Image classification data set "dataset" (SachinSB06/UAQE on GitHub). Class labels (7): solder bridge, clean - no defect, cmp, crack, open solder joint, solder particle, via defect.

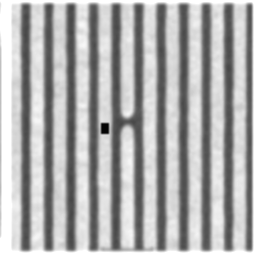
Label: open solder joint

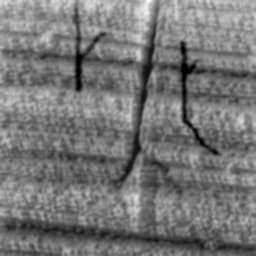
Label: crack

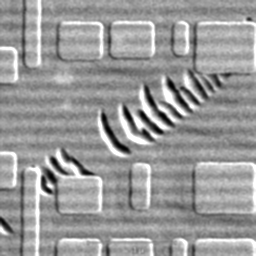
Label: cmp

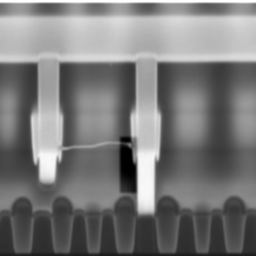
Label: via defect

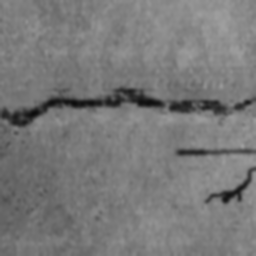
Label: crack

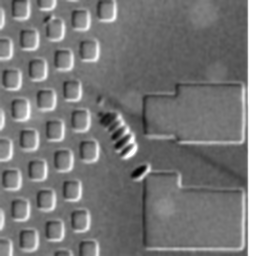
Label: cmp
